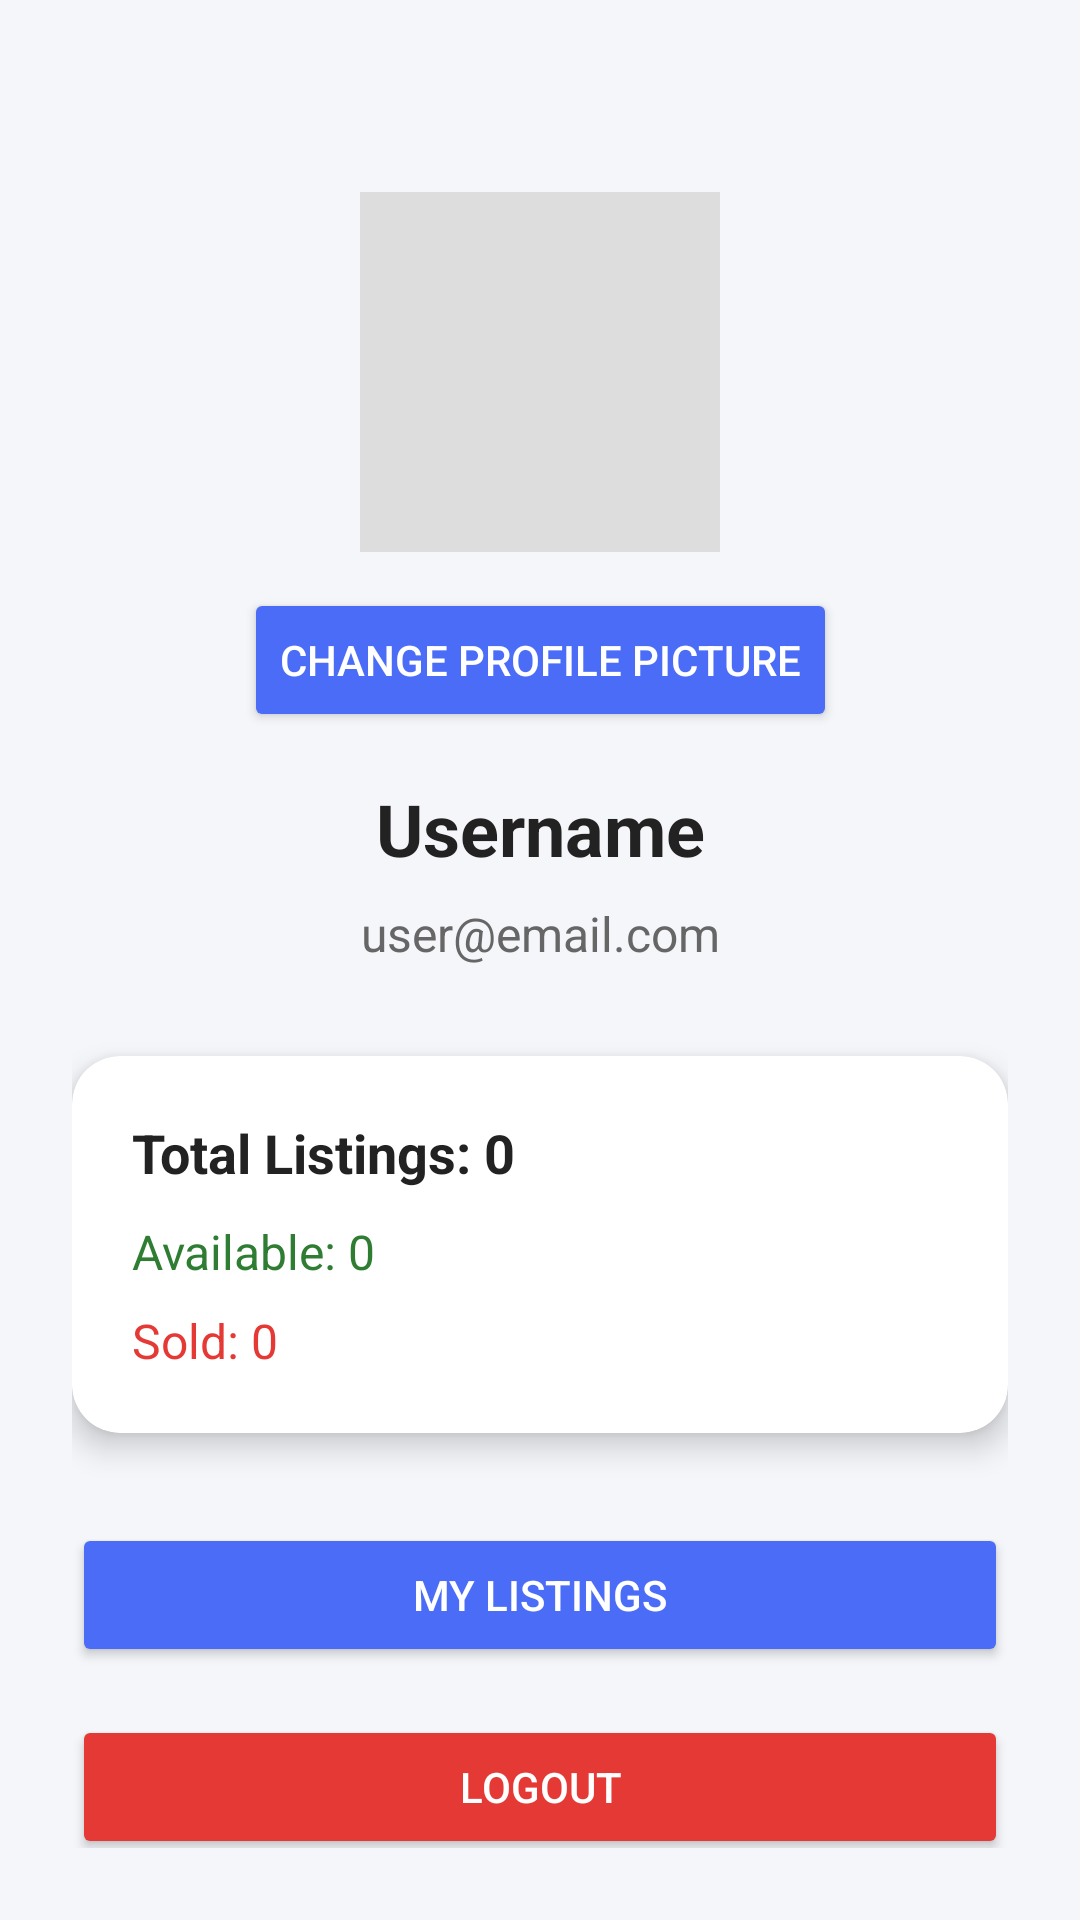

Reconstruct the res/layout file that produces this screen, plus the resources it refers to.
<!-- AndroidManifest.xml: application theme Theme.MobileMarketApp -->
<!-- res/layout/activity_profile.xml -->
<?xml version="1.0" encoding="utf-8"?>
<androidx.constraintlayout.widget.ConstraintLayout
    xmlns:android="http://schemas.android.com/apk/res/android"
    xmlns:app="http://schemas.android.com/apk/res-auto"
    android:layout_width="match_parent"
    android:layout_height="match_parent"
    android:padding="24dp"
    android:background="#F5F6FA">

    
    <ImageView
        android:id="@+id/profileImage"
        android:layout_width="120dp"
        android:layout_height="120dp"
        android:src="@android:drawable/sym_def_app_icon"
        android:scaleType="centerCrop"
        android:background="#DDDDDD"
        app:layout_constraintTop_toTopOf="parent"
        app:layout_constraintStart_toStartOf="parent"
        app:layout_constraintEnd_toEndOf="parent"
        android:layout_marginTop="40dp"/>

    
    <Button
        android:id="@+id/changeProfilePicBtn"
        android:layout_width="wrap_content"
        android:layout_height="wrap_content"
        android:text="Change Profile Picture"
        android:textColor="#FFFFFF"
        android:backgroundTint="#4A6CF7"
        app:layout_constraintTop_toBottomOf="@id/profileImage"
        app:layout_constraintStart_toStartOf="parent"
        app:layout_constraintEnd_toEndOf="parent"
        android:layout_marginTop="12dp"/>

    
    <TextView
        android:id="@+id/profileName"
        android:layout_width="wrap_content"
        android:layout_height="wrap_content"
        android:text="Username"
        android:textSize="24sp"
        android:textStyle="bold"
        android:textColor="#222222"
        app:layout_constraintTop_toBottomOf="@id/changeProfilePicBtn"
        app:layout_constraintStart_toStartOf="parent"
        app:layout_constraintEnd_toEndOf="parent"
        android:layout_marginTop="16dp"/>

    
    <TextView
        android:id="@+id/profileEmail"
        android:layout_width="wrap_content"
        android:layout_height="wrap_content"
        android:text="user@email.com"
        android:textSize="16sp"
        android:textColor="#666666"
        app:layout_constraintTop_toBottomOf="@id/profileName"
        app:layout_constraintStart_toStartOf="parent"
        app:layout_constraintEnd_toEndOf="parent"
        android:layout_marginTop="8dp"/>

    
    <androidx.cardview.widget.CardView
        android:id="@+id/statsCard"
        android:layout_width="0dp"
        android:layout_height="wrap_content"
        android:layout_marginTop="30dp"
        app:cardCornerRadius="16dp"
        app:cardElevation="6dp"
        app:layout_constraintTop_toBottomOf="@id/profileEmail"
        app:layout_constraintStart_toStartOf="parent"
        app:layout_constraintEnd_toEndOf="parent">

        <LinearLayout
            android:layout_width="match_parent"
            android:layout_height="wrap_content"
            android:orientation="vertical"
            android:padding="20dp">

            <TextView
                android:id="@+id/totalListingsText"
                android:layout_width="wrap_content"
                android:layout_height="wrap_content"
                android:text="Total Listings: 0"
                android:textSize="18sp"
                android:textStyle="bold"
                android:textColor="#222222"/>

            <TextView
                android:id="@+id/availableListingsText"
                android:layout_width="wrap_content"
                android:layout_height="wrap_content"
                android:text="Available: 0"
                android:textSize="16sp"
                android:textColor="#2E7D32"
                android:layout_marginTop="10dp"/>

            <TextView
                android:id="@+id/soldListingsText"
                android:layout_width="wrap_content"
                android:layout_height="wrap_content"
                android:text="Sold: 0"
                android:textSize="16sp"
                android:textColor="#E53935"
                android:layout_marginTop="8dp"/>
        </LinearLayout>

    </androidx.cardview.widget.CardView>

    
    <Button
        android:id="@+id/myListingsBtn"
        android:layout_width="0dp"
        android:layout_height="wrap_content"
        android:text="My Listings"
        android:textColor="#FFFFFF"
        android:backgroundTint="#4A6CF7"
        app:layout_constraintTop_toBottomOf="@id/statsCard"
        app:layout_constraintStart_toStartOf="parent"
        app:layout_constraintEnd_toEndOf="parent"
        android:layout_marginTop="30dp"/>

    
    <Button
        android:id="@+id/logoutBtn"
        android:layout_width="0dp"
        android:layout_height="wrap_content"
        android:text="Logout"
        android:backgroundTint="#E53935"
        android:textColor="#FFFFFF"
        app:layout_constraintTop_toBottomOf="@id/myListingsBtn"
        app:layout_constraintStart_toStartOf="parent"
        app:layout_constraintEnd_toEndOf="parent"
        android:layout_marginTop="16dp"/>

</androidx.constraintlayout.widget.ConstraintLayout>
<!-- resources referenced by this layout -->
<resources>
  <style name="Theme.MobileMarketApp" parent="Base.Theme.MobileMarketApp" />
  <style name="Base.Theme.MobileMarketApp" parent="Theme.Material3.DayNight.NoActionBar">
          
          
      </style>
</resources>
